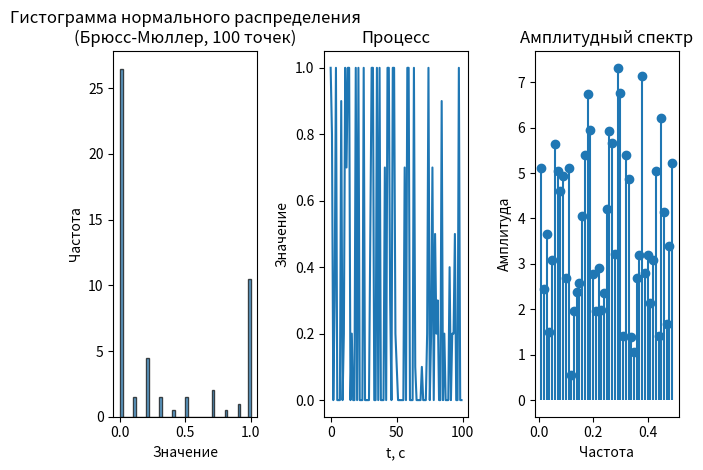

This chart was generated by the following Python code:
'''
LR1p31.py - Лабораторная работа №1, пункт 3 "Нормальное (Гауссово) случайное распределение при помощи метода при помощи метода rand() по Брюссу-Мюллеру"

Выполнил студент 
[redacted]
[redacted]
'''

import numpy as np # Устанавливаем стандартную библиотеку Python для работы с математическим анализом и линейной алгеброй
import matplotlib.pyplot as plot # Устанавливаем стандартную библиотеку для работы с графиками

# Параметры
count = 100 # Количество точек
mu = 0 # Среднее значение
sigma = 1 # Стандартное отклонение

# Генерация нормального распределения методом Брюсса-Мюллера
u1 = np.random.rand(count//2)
u2 = np.random.rand(count//2)

z0 = np.sqrt(-2 * np.log(u1)) * np.cos(2 * np.pi * u2)
z1 = np.sqrt(-2 * np.log(u1)) * np.sin(2 * np.pi * u2)

x = np.concatenate((z0, z1))
x = mu + sigma * x  # Масштабируем под нужное среднее и стандартное отклонение

# Ограничение значений в [0,1] и округление до шага 0.1
x = np.clip(x, 0, 1)
x = np.round(x / 0.1) * 0.1

# --- Гистограмма распределения ---
plot.subplot(1, 3, 1)
plot.hist(x, bins=50, density=True, edgecolor='black', alpha=0.7)
plot.title("Гистограмма нормального распределения\n(Брюсс-Мюллер, %s точек)" % count)
plot.xlabel("Значение")
plot.ylabel("Частота")

# --- График процесса (значение vs время) ---
plot.subplot(1, 3, 2)
plot.plot(x)
plot.title('Процесс')
plot.xlabel("t, c")
plot.ylabel("Значение")

# --- Амплитудный спектр ---
X_f = np.fft.fft(x)
freqs = np.fft.fftfreq(len(x), d=1)  # d=1 — шаг времени
amplitude = np.abs(X_f)

plot.subplot(1, 3, 3)
plot.stem(freqs[1:count//2], amplitude[1:count//2], basefmt=" ")  # только положительные частоты
plot.title("Амплитудный спектр")
plot.xlabel("Частота")
plot.ylabel("Амплитуда")

plot.tight_layout()
plot.show()